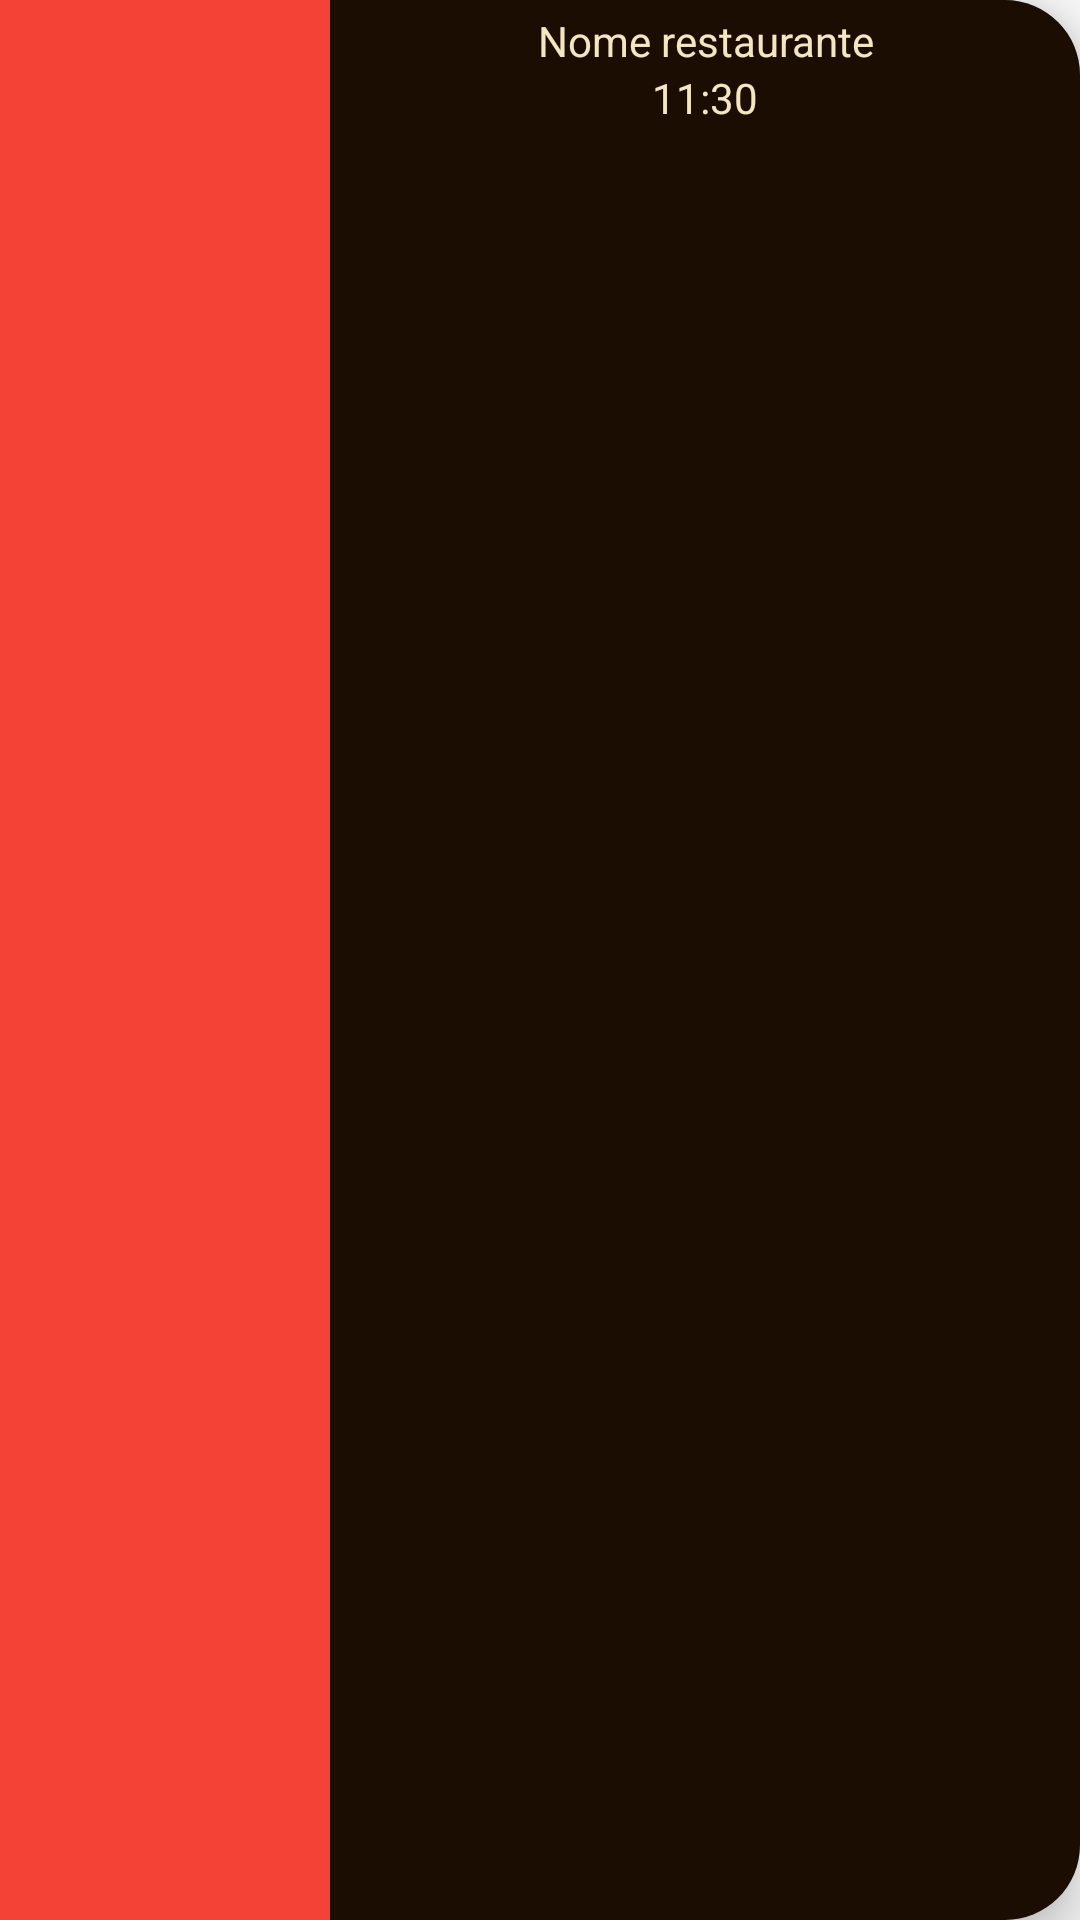

Here is an Android app screen rendered from its layout file. Give the layout XML and the strings, colors and styles it references.
<!-- AndroidManifest.xml: application theme Theme.RestauranteA3 -->
<!-- res/layout/card_pedidos_cliente.xml -->
<?xml version="1.0" encoding="utf-8"?>
<android.support.constraint.ConstraintLayout xmlns:android="http://schemas.android.com/apk/res/android"
    xmlns:app="http://schemas.android.com/apk/res-auto"
    xmlns:tools="http://schemas.android.com/tools"
    android:layout_width="match_parent"
    android:layout_height="110dp"
    android:layout_margin="10dp"
    android:background="@drawable/view_cadastro"
    android:backgroundTint="@color/black"
    android:elevation="10dp">

    <ImageView
        android:id="@+id/imageView4"
        android:layout_width="110dp"
        android:layout_height="0dp"
        android:background="#F44336"
        app:layout_constraintBottom_toBottomOf="parent"
        app:layout_constraintEnd_toEndOf="parent"
        app:layout_constraintEnd_toStartOf="@+id/open_qr_cliente"
        app:layout_constraintHorizontal_bias="0.0"
        app:layout_constraintStart_toStartOf="parent"
        app:layout_constraintTop_toTopOf="parent"
        app:layout_constraintVertical_bias="0.0"
        tools:srcCompat="@tools:sample/avatars" />

    <TextView
        android:id="@+id/textView3"
        android:layout_width="wrap_content"
        android:layout_height="wrap_content"
        android:layout_marginTop="4dp"
        android:text="Nome restaurante"
        android:textAlignment="center"
        android:textColor="@color/white"
        app:layout_constraintEnd_toEndOf="parent"
        app:layout_constraintStart_toEndOf="@+id/imageView4"
        app:layout_constraintTop_toTopOf="parent" />

    <TextView
        android:id="@+id/textView4"
        android:layout_width="40dp"
        android:layout_height="wrap_content"
        android:text="11:30"
        android:textAlignment="center"
        android:textColor="@color/white"
        app:layout_constraintEnd_toEndOf="parent"
        app:layout_constraintStart_toEndOf="@+id/imageView4"
        app:layout_constraintTop_toBottomOf="@+id/textView3" />

    <ImageButton
        android:id="@+id/imageButton3"
        android:layout_width="wrap_content"
        android:layout_height="40dp"
        android:layout_marginEnd="10dp"
        android:layout_marginBottom="16dp"
        android:backgroundTint="#00FFFFFF"
        app:layout_constraintBottom_toBottomOf="parent"
        app:layout_constraintEnd_toStartOf="@+id/open_qr_cliente"
        app:srcCompat="@drawable/ic_edit" />

    <ImageButton
        android:id="@+id/open_qr_cliente"
        android:layout_width="wrap_content"
        android:layout_height="40dp"
        android:layout_marginStart="110dp"
        android:layout_marginBottom="16dp"
        android:backgroundTint="#00FFFFFF"
        app:layout_constraintBottom_toBottomOf="parent"
        app:layout_constraintEnd_toEndOf="parent"
        app:layout_constraintStart_toStartOf="parent"
        app:layout_constraintTop_toBottomOf="@+id/textView4"
        app:layout_constraintVertical_bias="1.0"
        app:srcCompat="@drawable/ic_qr_green" />

    <ImageButton
        android:id="@+id/imageButton5"
        android:layout_width="wrap_content"
        android:layout_height="40dp"
        android:layout_marginStart="10dp"
        android:layout_marginBottom="16dp"
        android:backgroundTint="#00FFFFFF"
        app:layout_constraintBottom_toBottomOf="parent"
        app:layout_constraintStart_toEndOf="@+id/open_qr_cliente"
        app:srcCompat="@drawable/ic_trash" />
</android.support.constraint.ConstraintLayout>
<!-- resources referenced by this layout -->
<resources>
  <color name="black">#1C0D02</color>
  <color name="white">#F5E6C2</color>
  <!-- drawable ic_trash (drawable) -->
  <vector xmlns:android="http://schemas.android.com/apk/res/android"
      android:width="40dp"
      android:height="40dp"
      android:viewportWidth="40"
      android:viewportHeight="40">
    <path
        android:pathData="M10,1L30,1A9,9 0,0 1,39 10L39,30A9,9 0,0 1,30 39L10,39A9,9 0,0 1,1 30L1,10A9,9 0,0 1,10 1z"
        android:strokeWidth="2"
        android:fillColor="#00000000"
        android:strokeColor="#BF5300"/>
    <path
        android:pathData="M31,11H9"
        android:strokeLineJoin="round"
        android:strokeWidth="2"
        android:fillColor="#00000000"
        android:strokeColor="#BF5300"
        android:strokeLineCap="round"/>
    <path
        android:pathData="M17,17V25"
        android:strokeLineJoin="round"
        android:strokeWidth="2"
        android:fillColor="#00000000"
        android:strokeColor="#BF5300"
        android:strokeLineCap="round"/>
    <path
        android:pathData="M23,17V25"
        android:strokeLineJoin="round"
        android:strokeWidth="2"
        android:fillColor="#00000000"
        android:strokeColor="#BF5300"
        android:strokeLineCap="round"/>
    <path
        android:pathData="M29,11V30C29,30.265 28.895,30.52 28.707,30.707C28.52,30.895 28.265,31 28,31H12C11.735,31 11.48,30.895 11.293,30.707C11.105,30.52 11,30.265 11,30V11"
        android:strokeLineJoin="round"
        android:strokeWidth="2"
        android:fillColor="#00000000"
        android:strokeColor="#BF5300"
        android:strokeLineCap="round"/>
    <path
        android:pathData="M25,11V9C25,8.47 24.789,7.961 24.414,7.586C24.039,7.211 23.53,7 23,7H17C16.47,7 15.961,7.211 15.586,7.586C15.211,7.961 15,8.47 15,9V11"
        android:strokeLineJoin="round"
        android:strokeWidth="2"
        android:fillColor="#00000000"
        android:strokeColor="#BF5300"
        android:strokeLineCap="round"/>
  </vector>
  <!-- drawable view_cadastro (drawable) -->
  <?xml version="1.0" encoding="utf-8"?>
  <shape xmlns:android="http://schemas.android.com/apk/res/android"
      android:shape="rectangle"
      >
  
      <corners
          android:radius="25dp"
          />
  
      <solid
          android:color="#F5E6C2"
          />
  
  </shape>
  <style name="Theme.RestauranteA3" parent="Theme.AppCompat.Light.DarkActionBar">
          
          <item name="colorPrimary">@color/white</item>
          <item name="colorPrimaryDark">@color/black</item>
          <item name="colorAccent">@color/orange_500</item>
          
      </style>
  <color name="orange_500">#D98D3A</color>
</resources>
